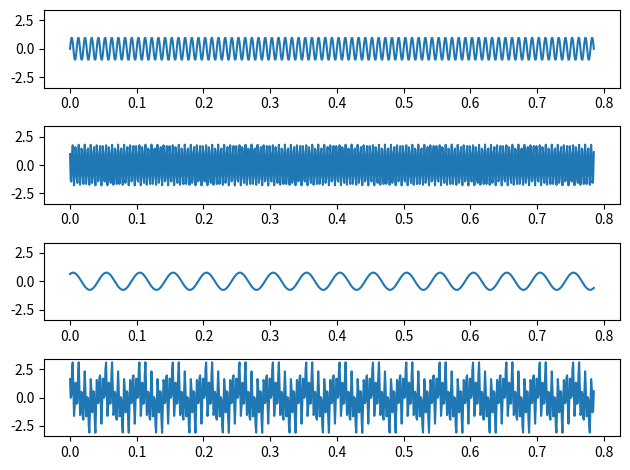

Write Python code to recreate this figure. (Note: this script raises an exception after producing the figure.)
#! /usr/bin/env python3

import matplotlib.pyplot as plt
import numpy as np
import matplotlib.gridspec as gridspec


##
## Number of samples
##
sample_frequency = 1000

##
## Time, these are the x-axis points where we sample
##
time = np.arange(start=0, stop=np.pi/4, step=1/sample_frequency)

##
## Amplitude is the height of the waveform
##
amplitude = 1

##
## phase is the offset of the start
##
phase = 0

##
## F0
##
f0 = 1

frequency = 100

##
## Signal we want
##
signal = amplitude * np.sin(2*np.pi * frequency * time + phase)

noise_frequency = 220
noise_amplitude = 1.8
noise_phase = 1
noise_f0 = 1
noise_signal = noise_amplitude * np.cos(2*np.pi * noise_frequency * time + noise_phase)

noise_frequency2 = 20
noise_amplitude2 = 0.76
noise_phase2 = 1
noise_f02 = 1
noise_signal2 = noise_amplitude2 * np.sin(2*np.pi * noise_frequency2 * time + noise_phase2)


mixed_signal = noise_signal + noise_signal2 + signal

figure = plt.figure()
gs1 = gridspec.GridSpec(4, 1)

signal_plot = figure.add_subplot(gs1[0])
signal_plot.plot(time, signal)

noise_plot = figure.add_subplot(gs1[1], sharex=signal_plot, sharey=signal_plot)
noise_plot.plot(time, noise_signal)

noise_plot2 = figure.add_subplot(gs1[2], sharex=signal_plot,
                                 sharey=signal_plot)
noise_plot2.plot(time, noise_signal2)

mixed_plot = figure.add_subplot(gs1[3], sharex=signal_plot, sharey=signal_plot)
mixed_plot.plot(time, mixed_signal)

gs1.tight_layout(figure)

figure.show()
#plt.show()

np.set_printoptions(formatter={'int': hex})
#new_list = mixed_signal.view(dtype=np.int8)
new_list = [int(np.binary_repr(x), 16) for x in mixed_signal]
#mixed_signal.astype(dtype='int8')
print(new_list)
